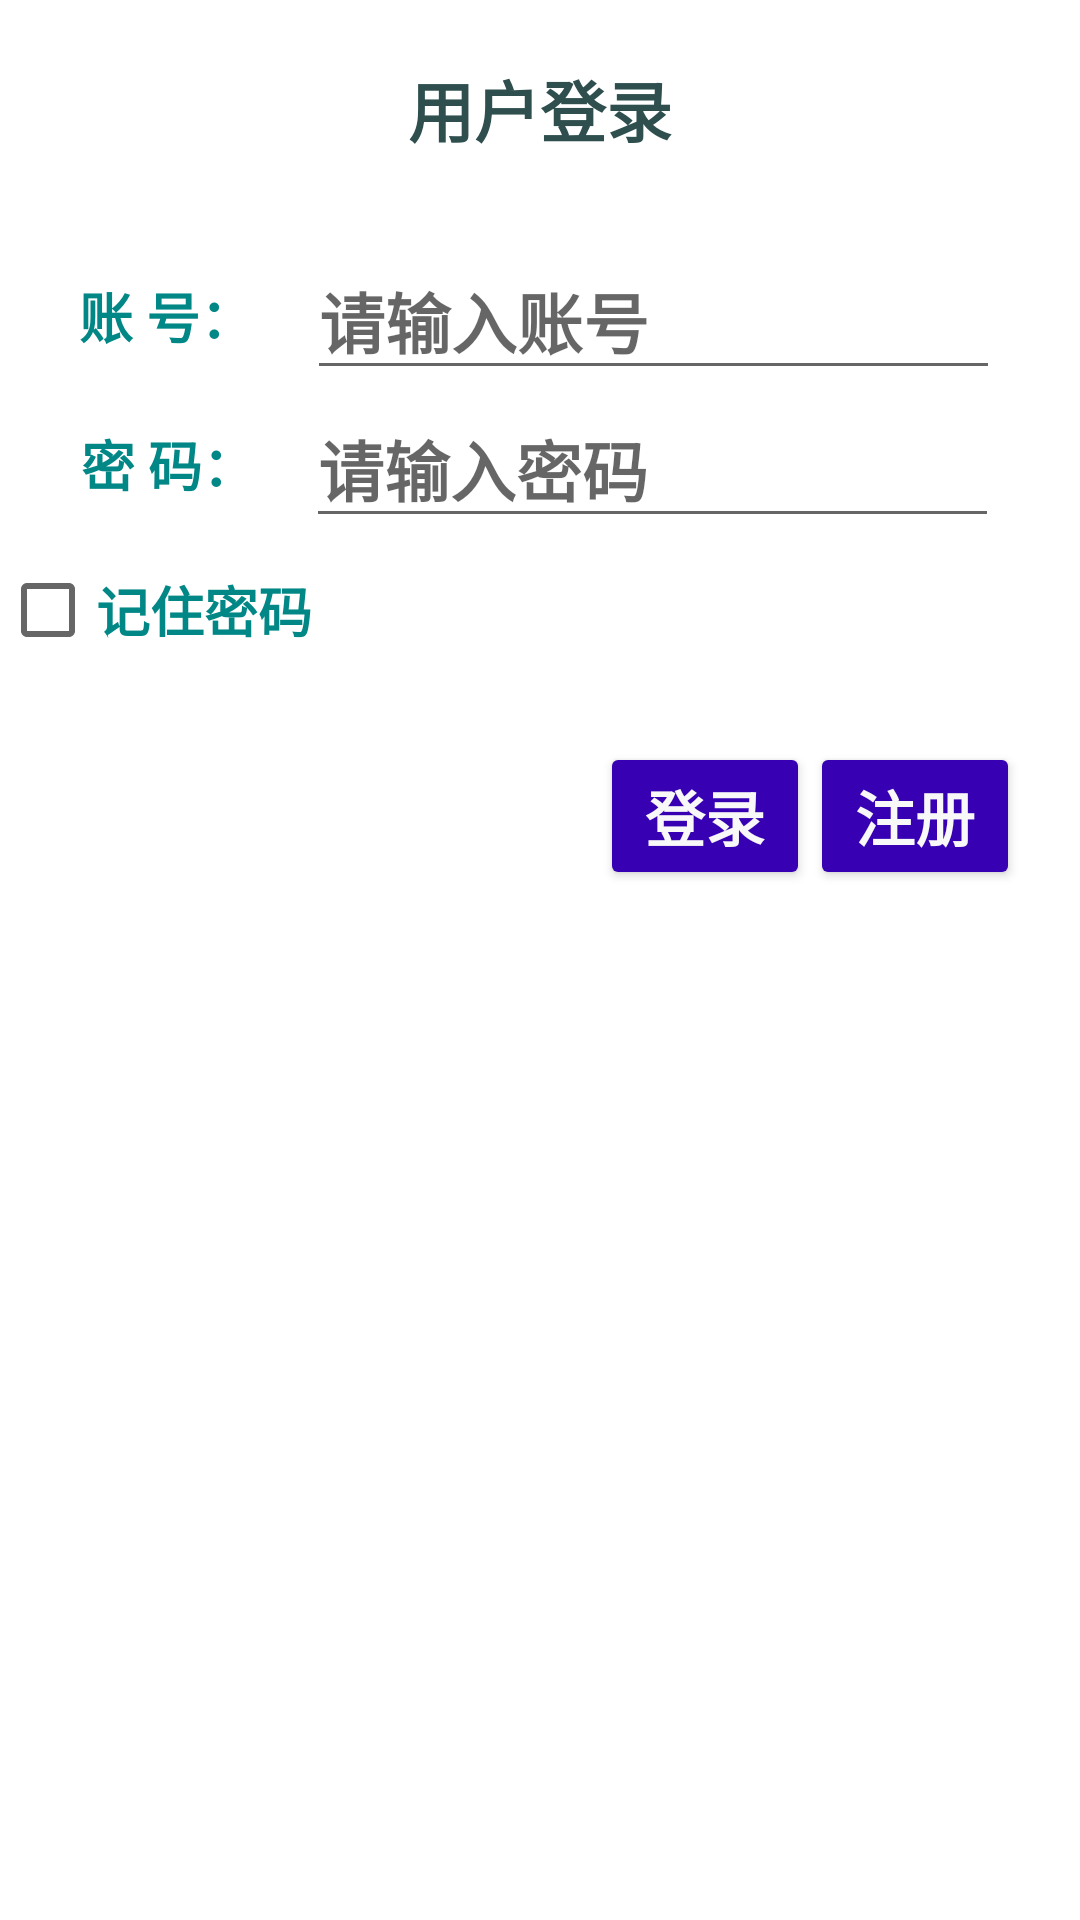

Write the Android layout XML for this screen, with the resource values it uses.
<!-- AndroidManifest.xml: application theme Theme.wanyun -->
<!-- res/layout/activity_login.xml -->
<?xml version="1.0" encoding="utf-8"?>
<LinearLayout
    xmlns:android="http://schemas.android.com/apk/res/android"
    android:orientation="vertical"
    android:layout_width="fill_parent"
    android:layout_height="fill_parent"
    android:gravity="center_horizontal"
    >								
    <TextView
        android:id="@+id/TextView0"
        android:text="@string/login"
        style="@style/title"
        android:paddingTop="20dip"
        android:paddingBottom="20dip"
        android:layout_width="fill_parent"
        android:layout_height="wrap_content"
        android:gravity="center"
        android:password="false"
        >
    </TextView>
    <LinearLayout
        android:orientation="horizontal"
        android:paddingTop="25px"
        android:layout_width="wrap_content"
        android:layout_height="wrap_content"
        android:layout_gravity="center_horizontal"
        >

        <TextView
            style="@style/text"
            android:layout_width="76dp"
            android:layout_height="wrap_content"
            android:layout_gravity="center_vertical"
            android:text="@string/tvUid" />

        <EditText
            android:id="@+id/etUid"
            style="@style/edit"
            android:layout_width="231dp"
            android:layout_height="wrap_content"
            android:hint="请输入账号"
            android:singleLine="true" />
    </LinearLayout>
    <LinearLayout
        android:orientation="horizontal"
        android:layout_width="wrap_content"
        android:layout_height="wrap_content"
        android:layout_gravity="center_horizontal"
        >

        <TextView
            style="@style/text"
            android:layout_width="75dp"
            android:layout_height="wrap_content"
            android:layout_gravity="center_vertical"
            android:text="@string/tvPwd" />

        <EditText
            android:id="@+id/etPwd"
            style="@style/edit"
            android:layout_width="231dp"
            android:layout_height="wrap_content"
            android:hint="请输入密码"
            android:password="true"
            android:singleLine="true" />
    </LinearLayout>

    

    <CheckBox
        android:id="@+id/cbRemember"
        style="@style/text"
        android:layout_width="fill_parent"
        android:layout_height="wrap_content"
        android:layout_gravity="center_vertical"
        android:checked="false"
        android:text="@string/cbRemember" />

    <LinearLayout
        android:orientation="horizontal"
        android:layout_gravity="center_horizontal"
        android:layout_width="wrap_content"
        android:layout_height="wrap_content"
        >

    </LinearLayout>

    <LinearLayout
        android:layout_width="match_parent"
        android:layout_height="wrap_content"
        android:gravity="right|end"
        android:orientation="horizontal"
        android:paddingTop="20dip"
        android:paddingRight="20dip"
        android:paddingBottom="20dip">            

        <Button
            android:id="@+id/btnLogin"
            style="@style/button"
            android:layout_width="wrap_content"
            android:layout_height="wrap_content"
            android:backgroundTint="@color/purple_700"
            android:insetLeft="10dp"
            android:minWidth="70dip"
            android:text="@string/btnLogin" />

        <Button
            android:id="@+id/btnReg"
            style="@style/button"
            android:layout_width="wrap_content"
            android:layout_height="wrap_content"
            android:backgroundTint="@color/purple_700"
            android:minWidth="70dip"
            android:text="@string/btnReg" />
    </LinearLayout>

</LinearLayout>
<!-- resources referenced by this layout -->
<resources>
  <string name="btnLogin">登录</string>
  <string name="btnReg">注册</string>
  <string name="cbRemember">记住密码</string>
  <string name="login">用户登录</string>
  <string name="tvPwd">密 码：</string>
  <string name="tvUid">账 号：</string>
  <style name="button">
          <item name="android:textSize">20sp</item>
          <item name="android:textColor">#F8F8F8</item>
          <item name="android:textStyle">bold</item>
      </style>
  <style name="edit">
          <item name="android:textSize">22sp</item>
          <item name="android:textColor">#000000</item>
          <item name="android:textStyle">bold</item>
      </style>
  <style name="text">
          <item name="android:textSize">18sp</item>
          <item name="android:textColor">@color/teal_700</item>
          <item name="android:textStyle">bold</item>
      </style>
  <style name="title">
          <item name="android:textSize">22sp</item>
          <item name="android:textColor">#2F4F4F</item>
          <item name="android:textStyle">bold</item>
      </style>
  <style name="Theme.wanyun" parent="Theme.MaterialComponents.DayNight.DarkActionBar">
          
          <item name="colorPrimary">@color/purple_500</item>
          <item name="colorPrimaryVariant">@color/purple_700</item>
          <item name="colorOnPrimary">@color/white</item>
          
          <item name="colorSecondary">@color/teal_200</item>
          <item name="colorSecondaryVariant">@color/teal_700</item>
          <item name="colorOnSecondary">@color/black</item>
          
          <item name="android:statusBarColor">?attr/colorPrimaryVariant</item>
          
      </style>
  <!-- not gathered from this repository: default colours our renderer supplied (Android Studio template values) -->
  <color name="purple_500">#FF6200EE</color>
  <color name="purple_700">#FF3700B3</color>
  <color name="teal_200">#FF03DAC5</color>
  <color name="teal_700">#FF018786</color>
  <color name="black">#FF000000</color>
  <color name="white">#FFFFFFFF</color>
</resources>
